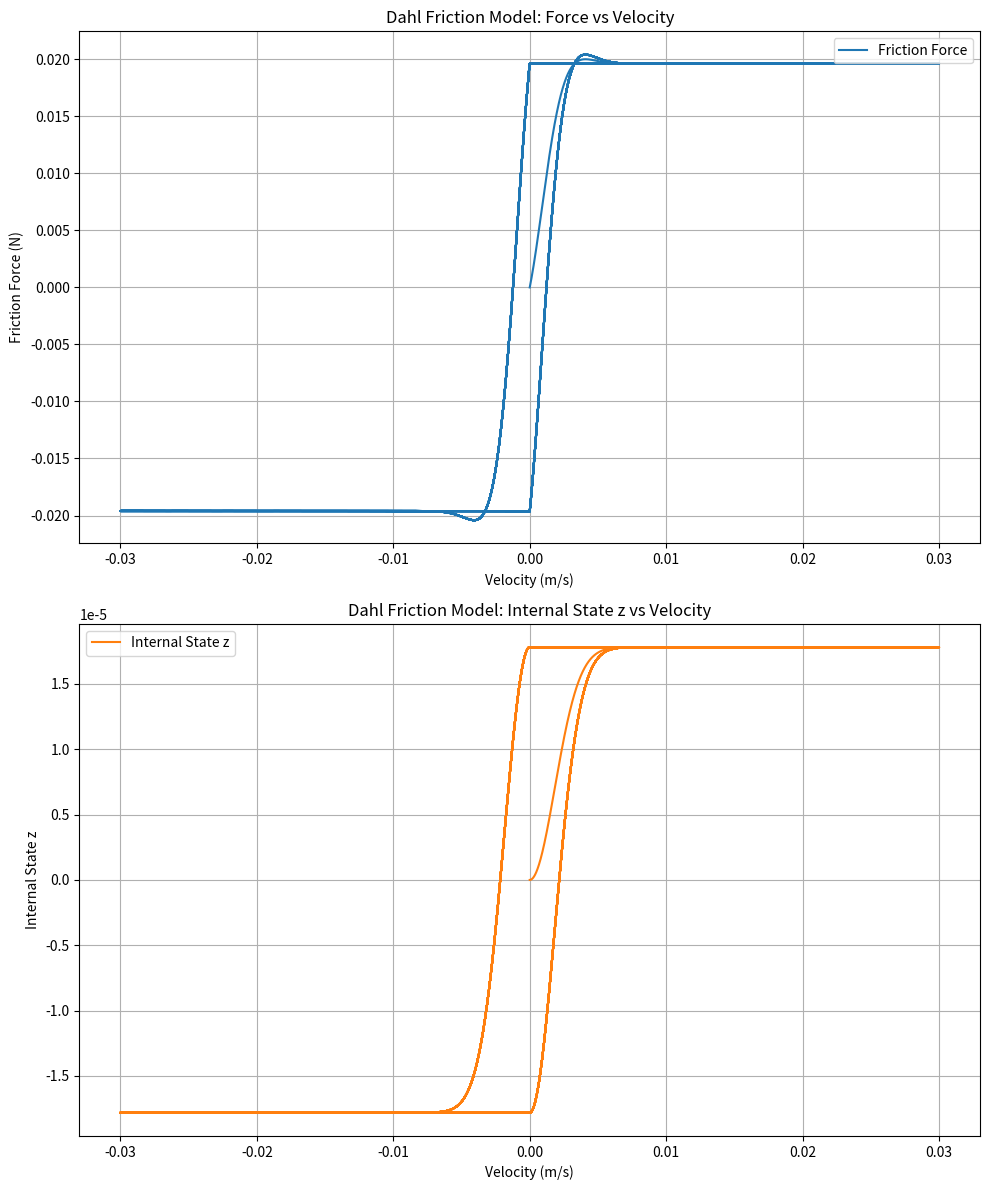

Python code for this plot:
import numpy as np

import numpy as np
import matplotlib.pyplot as plt

class DahlFriction:
    def __init__(self, k1, k2, sigma0, sigma1, sigma2, vs, z0=0.0):
        """
        Initialize the Dahl friction model.
        
        Parameters:
        - k1: Static friction coefficient
        - k2: Coulomb friction coefficient
        - sigma0: Stiffness (N/m)
        - sigma1: Damping coefficient (Ns/m)
        - sigma2: Viscous friction coefficient (Ns/m)
        - vs: Stribeck velocity (m/s)
        - z0: Initial internal state (default 0.0)
        """
        self.k1 = k1
        self.k2 = k2
        self.sigma0 = sigma0
        self.sigma1 = sigma1
        self.sigma2 = sigma2
        self.vs = vs
        self.z = z0

    def update(self, v, N, dt):
        """
        Compute friction force and update internal state.
        
        Parameters:
        - v: Current velocity (m/s)
        - N: Normal force (N)
        - dt: Time step (s)
        
        Returns:
        - Friction force (N)
        """
        # Compute static and Coulomb friction forces
        F_s = self.k1 * N
        F_c = self.k2 * N
        
        # Compute dz/dt
        if abs(v) < 1e-10:  # Handle zero velocity
            dzdt = 0.0
        else:
            F_sigma = F_c + (F_s - F_c) * np.exp(-(v / self.vs)**2)
            dzdt = v - (self.sigma0 * np.abs(v) / F_sigma) * self.z
        
        # Compute friction force
        F_f = self.sigma0 * self.z + self.sigma1 * dzdt + self.sigma2 * v
        
        # Update internal state
        self.z += dzdt * dt
        
        return F_f

    def reset(self):
        """
        Reset the internal state to zero.
        """
        self.z = 0.0

# Parameters
k1 = 0.12      # Static friction coefficient
k2 = 0.07      # Coulomb friction coefficient
sigma0 = 1100  # Stiffness (N/m)
sigma1 = 6    # Damping (Ns/m)
sigma2 = 0.0001  # Viscous friction coefficient (Ns/m)
vs = 0.00005   # Stribeck velocity (m/s) -> 50 micrometers per second
v_max = 0.03 # Maximum velocity for simulation (m/s)
f = 1         # Frequency (Hz)
T = 10        # Total time (s)
N = 0.28       # Normal force (N)
dt = 0.00001    # Time step (s)

# Time and velocity arrays
t = np.arange(0, T, dt)
v_t = v_max * np.sin(2 * np.pi * f * t)

# Initialize model
model = DahlFriction(k1, k2, sigma0, sigma1, sigma2, vs)

# Compute friction forces and internal states
F_f_list = []
z_list = [model.z]
for v in v_t:
    F_f = model.update(v, N, dt)
    F_f_list.append(F_f)
    z_list.append(model.z)

# Create subplots
fig, axs = plt.subplots(2, 1, figsize=(10, 12))

# Plot friction force vs velocity
axs[0].plot(v_t, F_f_list, label='Friction Force', color='#1f77b4')
axs[0].set_xlabel('Velocity (m/s)')
axs[0].set_ylabel('Friction Force (N)')
axs[0].set_title('Dahl Friction Model: Force vs Velocity')
axs[0].grid(True)
axs[0].legend()

# Plot internal state z vs velocity
axs[1].plot(v_t, z_list[:-1], label='Internal State z', color='#ff7f0e')
axs[1].set_xlabel('Velocity (m/s)')
axs[1].set_ylabel('Internal State z')
axs[1].set_title('Dahl Friction Model: Internal State z vs Velocity')
axs[1].grid(True)
axs[1].legend()

plt.tight_layout()
plt.show()